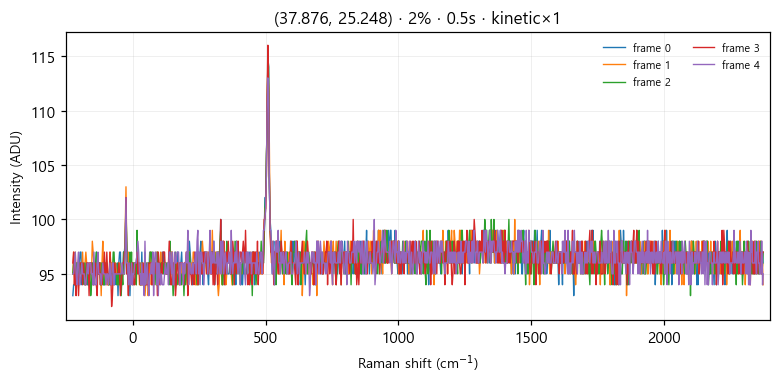

The data file committed next to this chart (first rows):
# laser_power_pct, 2
# exposure_time, 0.5
# mode, kinetic
frame_index, pixel_index, intensity
0, 0, 93
0, 1, 94
0, 2, 94
0, 3, 96
0, 4, 96
0, 5, 96
0, 6, 95
0, 7, 96
0, 8, 96
0, 9, 97
0, 10, 97
0, 11, 94
0, 12, 96
0, 13, 95
0, 14, 96
0, 15, 95
0, 16, 95
0, 17, 96
0, 18, 94
0, 19, 94
0, 20, 94
0, 21, 95
0, 22, 96
0, 23, 96
0, 24, 96
0, 25, 94
0, 26, 96
0, 27, 96
0, 28, 95
0, 29, 97
0, 30, 96
0, 31, 95
0, 32, 95
0, 33, 96
0, 34, 96
0, 35, 96
0, 36, 94
0, 37, 95
0, 38, 94
0, 39, 96
0, 40, 94
0, 41, 96
0, 42, 95
0, 43, 95
0, 44, 94
0, 45, 95
0, 46, 95
0, 47, 96
0, 48, 96
0, 49, 94
0, 50, 96
0, 51, 94
0, 52, 94
0, 53, 95
0, 54, 94
0, 55, 96
0, 56, 93
... 5,063 more rows
